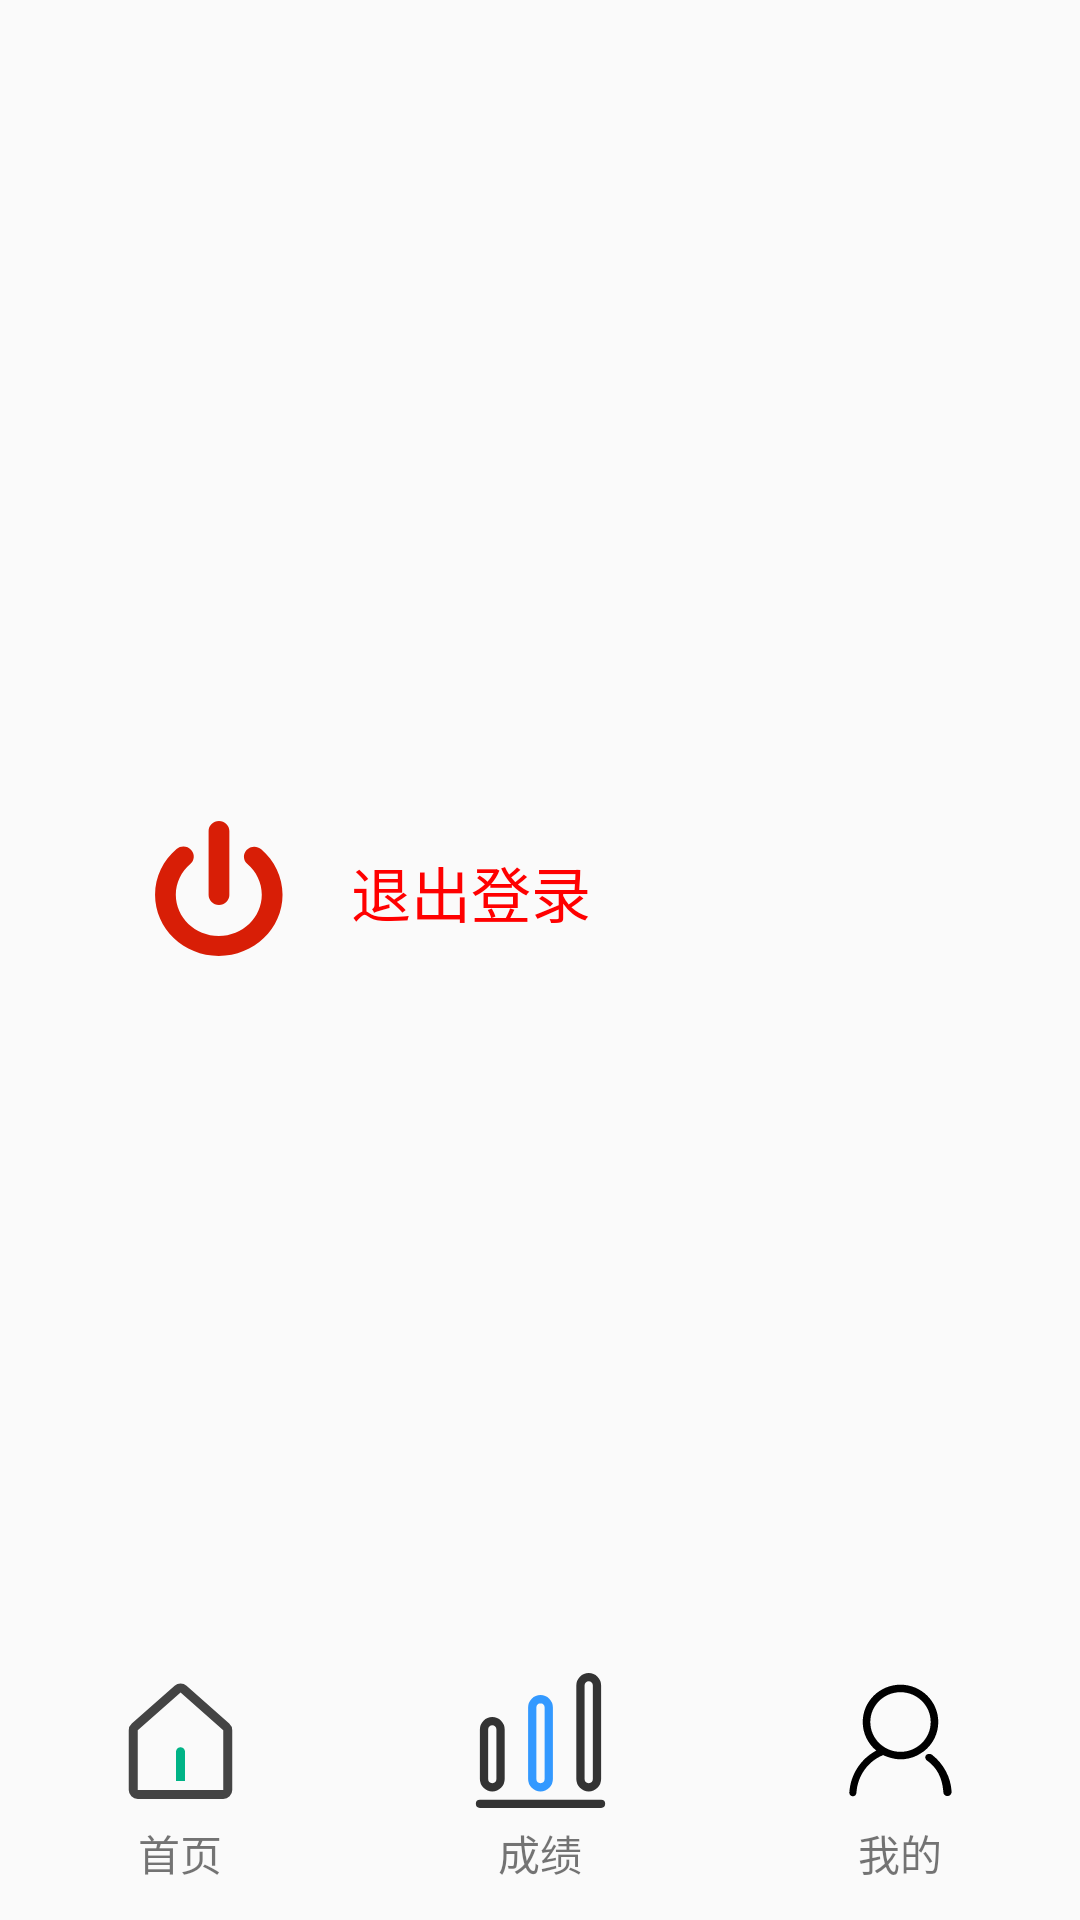

Here is an Android app screen rendered from its layout file. Give the layout XML and the strings, colors and styles it references.
<!-- AndroidManifest.xml: application theme Theme.BigHomework_V20 -->
<!-- res/layout/activity_my.xml -->
<?xml version="1.0" encoding="utf-8"?>
<androidx.constraintlayout.widget.ConstraintLayout xmlns:android="http://schemas.android.com/apk/res/android"
    xmlns:app="http://schemas.android.com/apk/res-auto"
    xmlns:tools="http://schemas.android.com/tools"
    android:layout_width="match_parent"
    android:layout_height="match_parent"
    tools:context=".Users.MyActivity">

    <LinearLayout
        android:id="@+id/linearLayout2"
        android:layout_width="match_parent"
        android:layout_height="wrap_content"
        android:layout_marginTop="520dp"
        android:orientation="horizontal"
        app:layout_constraintBottom_toBottomOf="parent"
        app:layout_constraintEnd_toEndOf="parent"
        app:layout_constraintStart_toStartOf="parent"
        app:layout_constraintTop_toTopOf="parent">

        <ImageButton
            android:id="@+id/imageButton_home"
            android:layout_width="wrap_content"
            android:layout_height="wrap_content"
            android:layout_weight="1"
            android:background="#00FFFFFF"
            app:srcCompat="@drawable/ic_home" />

        <ImageButton
            android:id="@+id/imageButton_grades"
            android:layout_width="wrap_content"
            android:layout_height="wrap_content"
            android:layout_weight="1"
            android:background="#00FFFFFF"
            app:srcCompat="@drawable/ic_grades" />

        <ImageButton
            android:id="@+id/imageButton_my"
            android:layout_width="wrap_content"
            android:layout_height="wrap_content"
            android:layout_weight="1"
            android:background="#00FFFFFF"
            app:srcCompat="@drawable/ic_my" />
    </LinearLayout>

    <LinearLayout
        android:id="@+id/linearLayout3"
        android:layout_width="match_parent"
        android:layout_height="wrap_content"
        android:layout_marginTop="595dp"
        android:orientation="horizontal"
        app:layout_constraintBottom_toBottomOf="parent"
        app:layout_constraintEnd_toEndOf="parent"
        app:layout_constraintStart_toStartOf="parent"
        app:layout_constraintTop_toTopOf="parent">

        <TextView
            android:id="@+id/textView6"
            android:layout_width="wrap_content"
            android:layout_height="wrap_content"
            android:layout_weight="1"
            android:gravity="center"
            android:text="首页" />

        <TextView
            android:id="@+id/textView7"
            android:layout_width="wrap_content"
            android:layout_height="wrap_content"
            android:layout_weight="1"
            android:gravity="center"
            android:text="成绩" />

        <TextView
            android:id="@+id/textView8"
            android:layout_width="wrap_content"
            android:layout_height="wrap_content"
            android:layout_weight="1"
            android:gravity="center"
            android:text="我的" />
    </LinearLayout>

    <TextView
        android:id="@+id/textView_quit"
        android:layout_width="wrap_content"
        android:layout_height="wrap_content"
        android:text="退出登录"
        android:textColor="#FF0000"
        android:textSize="20sp"
        app:layout_constraintBottom_toBottomOf="parent"
        app:layout_constraintEnd_toEndOf="parent"
        app:layout_constraintHorizontal_bias="0.418"
        app:layout_constraintStart_toStartOf="parent"
        app:layout_constraintTop_toTopOf="parent"
        app:layout_constraintVertical_bias="0.463" />

    <ImageButton
        android:id="@+id/imageButton_quit"
        android:layout_width="wrap_content"
        android:layout_height="wrap_content"
        android:background="#00FFFFFF"
        app:layout_constraintBottom_toBottomOf="parent"
        app:layout_constraintEnd_toEndOf="parent"
        app:layout_constraintHorizontal_bias="0.16"
        app:layout_constraintStart_toStartOf="parent"
        app:layout_constraintTop_toTopOf="parent"
        app:layout_constraintVertical_bias="0.46"
        app:srcCompat="@drawable/ic_quit" />

</androidx.constraintlayout.widget.ConstraintLayout>
<!-- resources referenced by this layout -->
<resources>
  <!-- drawable ic_grades (drawable) -->
  <vector xmlns:android="http://schemas.android.com/apk/res/android"
      android:width="45dp"
      android:height="45dp"
      android:viewportWidth="1024"
      android:viewportHeight="1024">
    <path
        android:pathData="M146.29,898.61a94.04,94.04 0,0 1,-94.04 -94.04v-376.16a94.04,94.04 0,0 1,188.08 0v376.16A94.04,94.04 0,0 1,146.29 898.61zM146.29,397.06a31.35,31.35 0,0 0,-31.35 31.35v376.16a31.35,31.35 0,0 0,62.69 0v-376.16A31.35,31.35 0,0 0,146.29 397.06z"
        android:fillColor="#333333"/>
    <path
        android:pathData="M512,898.61a94.04,94.04 0,0 1,-94.04 -94.04v-543.35a94.04,94.04 0,0 1,188.08 0v543.35a94.04,94.04 0,0 1,-94.04 94.04zM512,229.88a31.35,31.35 0,0 0,-31.35 31.35v543.35a31.35,31.35 0,0 0,62.69 0v-543.35a31.35,31.35 0,0 0,-31.35 -31.35z"
        android:fillColor="#3399FF"/>
    <path
        android:pathData="M877.71,898.61a94.04,94.04 0,0 1,-94.04 -94.04v-710.53a94.04,94.04 0,0 1,188.08 0v710.53A94.04,94.04 0,0 1,877.71 898.61zM877.71,62.69a31.35,31.35 0,0 0,-31.35 31.35v710.53a31.35,31.35 0,0 0,62.69 0v-710.53A31.35,31.35 0,0 0,877.71 62.69zM971.76,1024h-919.51a31.35,31.35 0,0 1,0 -62.69h919.51a31.35,31.35 0,0 1,0 62.69z"
        android:fillColor="#333333"/>
  </vector>
  <!-- drawable ic_home (drawable) -->
  <vector xmlns:android="http://schemas.android.com/apk/res/android"
      android:width="45dp"
      android:height="45dp"
      android:viewportWidth="1024"
      android:viewportHeight="1024">
    <path
        android:pathData="M467.39,96.77L142.57,383.32a68.27,68.27 0,0 0,-23.11 51.2V887.47a68.27,68.27 0,0 0,68.27 68.27h648.53a68.27,68.27 0,0 0,68.27 -68.27V434.47a68.27,68.27 0,0 0,-23.02 -51.11L557.79,96.84a68.27,68.27 0,0 0,-90.4 -0.09zM187.73,434.52L512.55,147.93 836.27,434.47V887.47H187.73V434.52z"
        android:fillColor="#444444"/>
    <path
        android:pathData="M546.13,597.33v221.87h-68.27V597.33a34.13,34.13 0,1 1,68.27 0z"
        android:fillColor="#00B386"/>
  </vector>
  <!-- drawable ic_quit (drawable) -->
  <vector xmlns:android="http://schemas.android.com/apk/res/android"
      android:width="45dp"
      android:height="45dp"
      android:viewportWidth="1024"
      android:viewportHeight="1024">
    <path
        android:pathData="M515.67,636.78c43.49,0 78.72,-33.8 78.72,-75.46L594.4,75.51C594.4,33.8 559.16,0 515.67,0s-78.72,33.8 -78.72,75.51l0,485.81C436.95,602.99 472.19,636.78 515.67,636.78z"
        android:fillColor="#d81e06"/>
    <path
        android:pathData="M836.09,214.23c-32.42,-27.76 -82.19,-25.06 -111.13,6.06 -28.94,31.1 -26.1,78.81 6.34,106.57 67.08,57.57 109.05,140.41 109.07,233.38 -0.31,172.72 -146.02,312.47 -326.09,312.75 -180.07,-0.28 -325.8,-140.03 -326.08,-312.75 0.02,-93.4 42.38,-176.55 110,-234.14 32.55,-27.63 35.54,-75.37 6.73,-106.54 -28.84,-31.21 -78.56,-34.1 -111.09,-6.45l-0.02,-0.04C94.01,297.78 30.72,422.26 30.74,560.25 30.79,816.41 247.21,1023.96 514.28,1024c267.06,-0.04 483.48,-207.6 483.52,-463.75C997.83,422.86 935.13,298.86 836.09,214.23z"
        android:fillColor="#d81e06"/>
  </vector>
  <style name="Theme.BigHomework_V20" parent="Theme.MaterialComponents.DayNight.NoActionBar.Bridge">
          
          <item name="colorPrimary">@color/purple_500</item>
          <item name="colorPrimaryVariant">@color/purple_700</item>
          <item name="colorOnPrimary">@color/white</item>
          
          <item name="colorSecondary">@color/teal_200</item>
          <item name="colorSecondaryVariant">@color/teal_700</item>
          <item name="colorOnSecondary">@color/black</item>
          
          <item name="android:statusBarColor" tools:targetApi="l">?attr/colorPrimaryVariant</item>
          
      </style>
  <color name="purple_500">#FF6200EE</color>
  <color name="purple_700">#FF3700B3</color>
  <color name="white">#FFFFFFFF</color>
  <color name="teal_200">#FF03DAC5</color>
  <color name="teal_700">#FF018786</color>
  <color name="black">#FF000000</color>
</resources>
